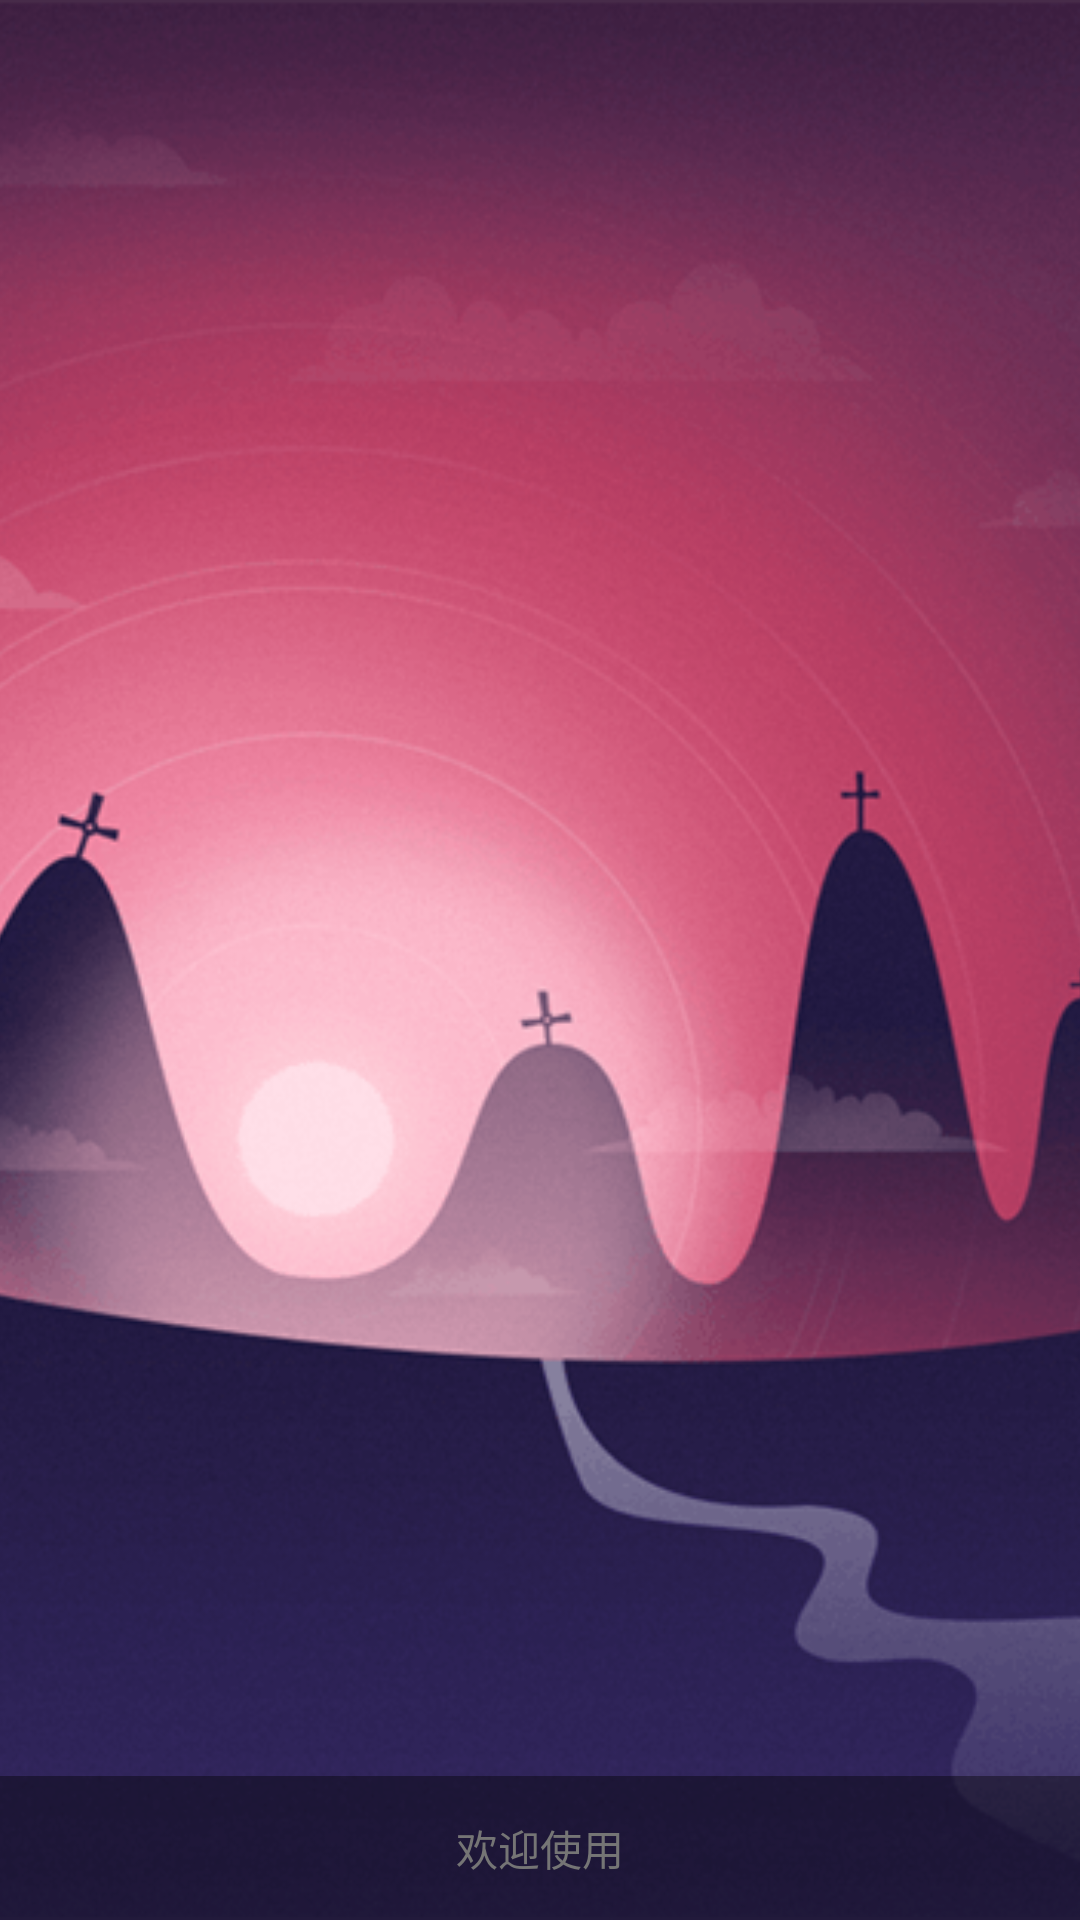

Layout XML and referenced resources for this Android screen:
<!-- AndroidManifest.xml: activity theme FullscreenTheme -->
<!-- res/layout/activity_index.xml -->
<FrameLayout xmlns:android="http://schemas.android.com/apk/res/android"
    xmlns:app="http://schemas.android.com/apk/res-auto"
    xmlns:tools="http://schemas.android.com/tools"
    android:layout_width="match_parent"
    android:layout_height="match_parent"
    tools:context="com.example.event.view.index.IndexActivity">

    

    <ImageView
        android:id="@+id/fullscreen_content"
        android:layout_width="match_parent"
        android:layout_height="match_parent"
        android:gravity="center"
        android:keepScreenOn="true"
        android:scaleType="centerCrop"
        android:src="@drawable/index_wallpaper" />

    
    
    
    
    
    

    
    <FrameLayout
        android:layout_width="match_parent"
        android:layout_height="match_parent"
        android:fitsSystemWindows="true">

        <LinearLayout
            android:id="@+id/fullscreen_content_controls"
            style="?metaButtonBarStyle"
            android:layout_width="match_parent"
            android:layout_height="wrap_content"
            android:layout_gravity="bottom|center_horizontal"
            android:background="@color/black_overlay"
            android:orientation="horizontal"
            tools:ignore="UselessParent">

            <Button
                android:id="@+id/btn_enterapp"
                style="?metaButtonBarButtonStyle"
                android:layout_width="0dp"
                android:layout_height="wrap_content"
                android:layout_weight="1"
                android:background="@android:color/transparent"
                android:text="@string/enter_app" />

        </LinearLayout>
    </FrameLayout>

</FrameLayout>
<!-- resources referenced by this layout -->
<resources>
  <color name="black_overlay">#66000000</color>
  <!-- drawable index_wallpaper: png bitmap (drawable-xhdpi, 83741 bytes) -->
  <string name="enter_app">欢迎使用</string>
  <style name="FullscreenTheme" parent="AppTheme.NoActionBar">
          
          
          <item name="android:windowBackground">@null</item>
          <item name="metaButtonBarStyle">?android:attr/buttonBarStyle</item>
          <item name="metaButtonBarButtonStyle">?android:attr/buttonBarButtonStyle</item>
      </style>
  <style name="AppTheme.NoActionBar">
          <item name="windowActionBar">false</item>
          <item name="windowNoTitle">true</item>
      </style>
</resources>
